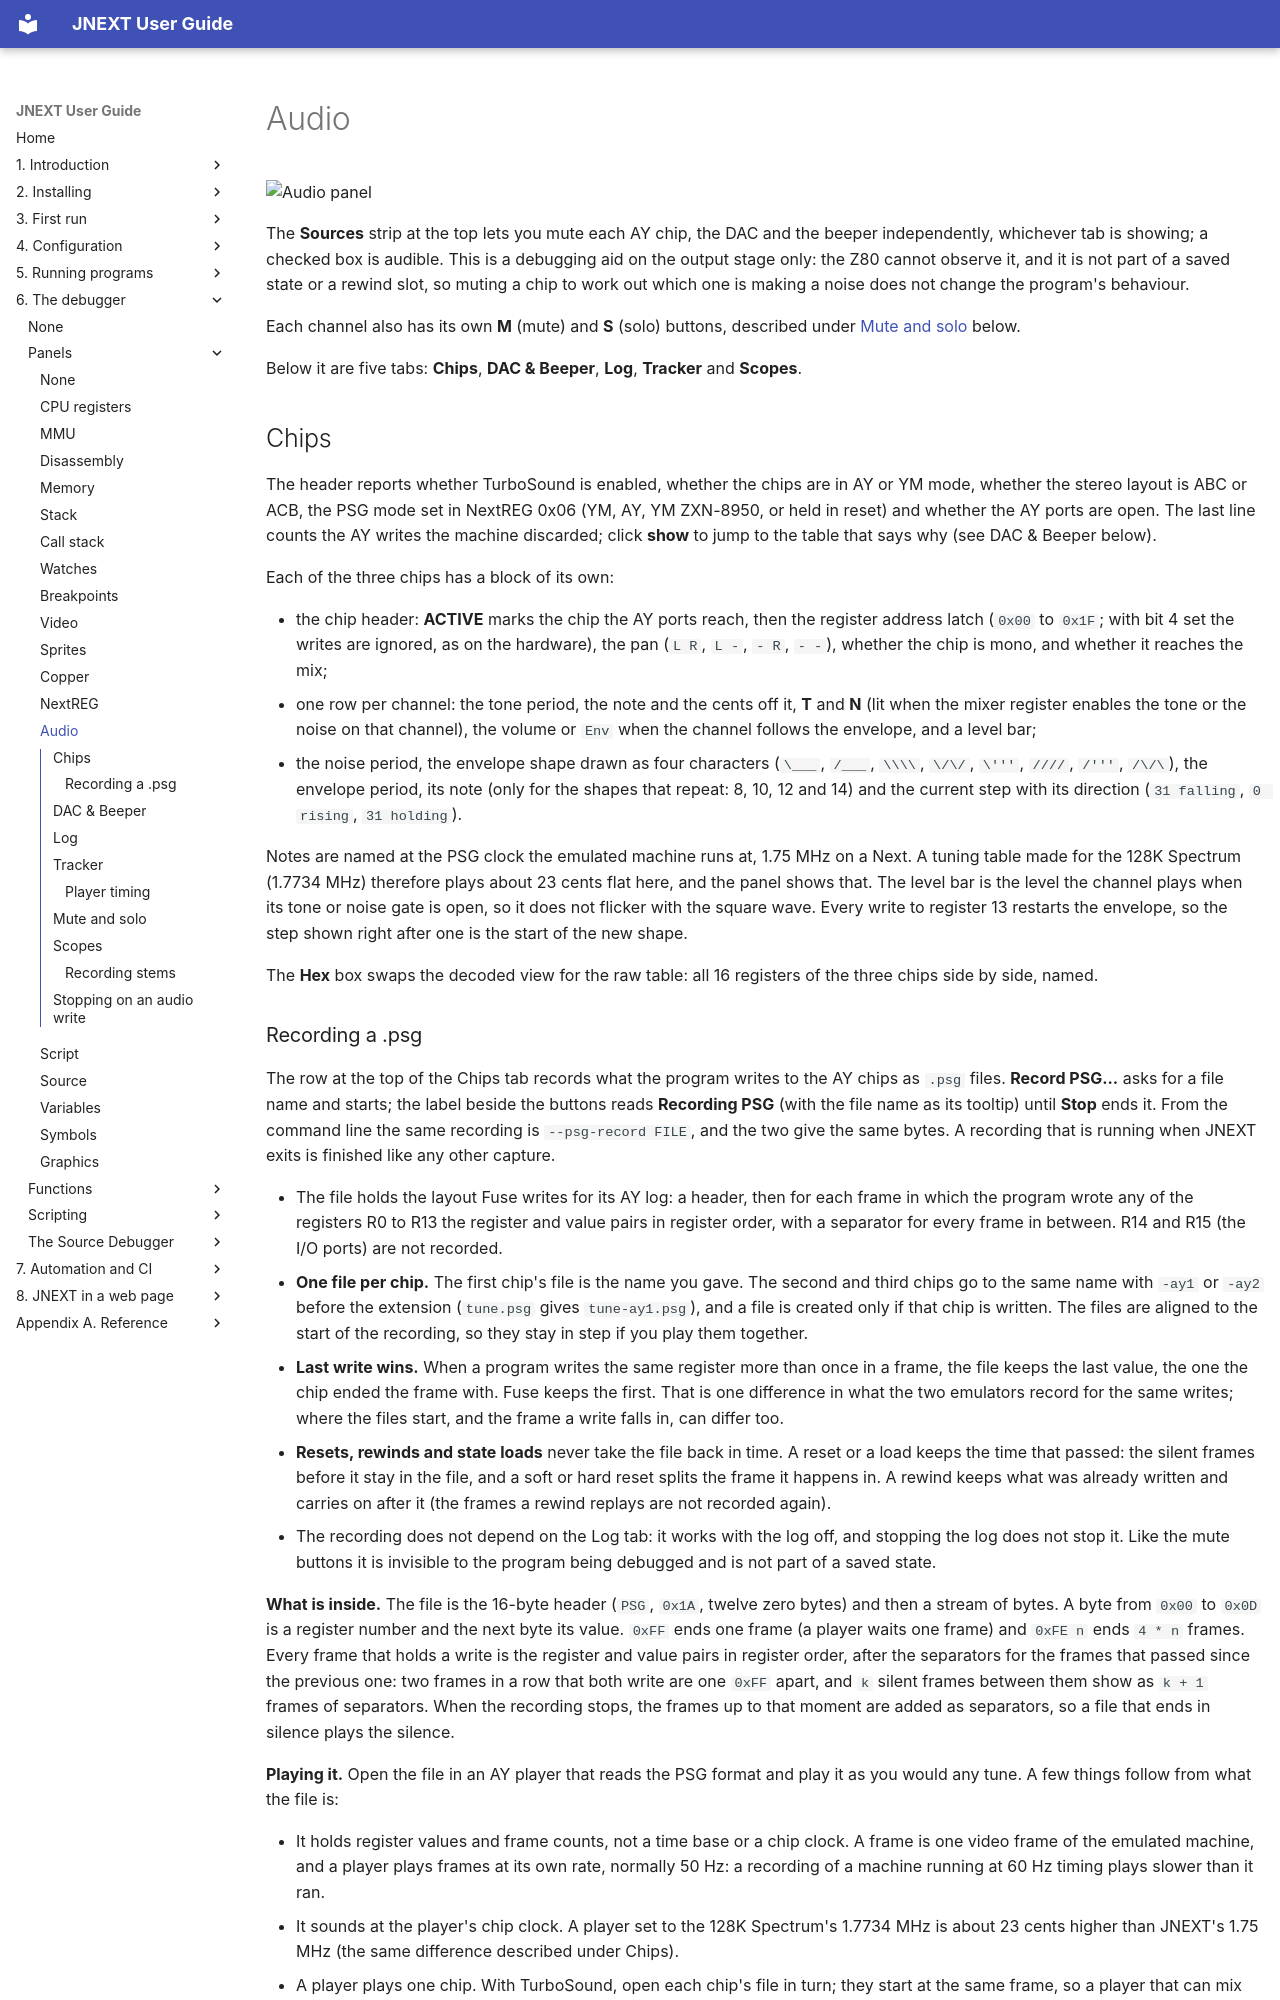

repository: jorgegv/jnext · page: 06-debugger/panels/13-audio.html · generator: mkdocs

# Audio

![Audio panel](../../img/debugger-audio.png)

The **Sources** strip at the top lets you mute each AY chip, the DAC and the
beeper independently, whichever tab is showing; a checked box is audible. This
is a debugging aid on the output stage only: the Z80 cannot observe it, and it
is not part of a saved state or a rewind slot, so muting a chip to work out
which one is making a noise does not change the program's behaviour.

Each channel also has its own **M** (mute) and **S** (solo) buttons, described
under [Mute and solo](#mute-and-solo) below.

Below it are five tabs: **Chips**, **DAC & Beeper**, **Log**, **Tracker** and
**Scopes**.

## Chips

The header reports whether TurboSound is enabled, whether the chips are in AY
or YM mode, whether the stereo layout is ABC or ACB, the PSG mode set in
NextREG 0x06 (YM, AY, YM ZXN-8950, or held in reset) and whether the AY ports
are open. The last line counts the AY writes the machine discarded; click
**show** to jump to the table that says why (see DAC & Beeper below).

Each of the three chips has a block of its own:

- the chip header: **ACTIVE** marks the chip the AY ports reach, then the
  register address latch (`0x00` to `0x1F`; with bit 4 set the writes are
  ignored, as on the hardware), the pan (`L R`, `L -`, `- R`, `- -`), whether
  the chip is mono, and whether it reaches the mix;
- one row per channel: the tone period, the note and the cents off it, **T**
  and **N** (lit when the mixer register enables the tone or the noise on that
  channel), the volume or `Env` when the channel follows the envelope, and a
  level bar;
- the noise period, the envelope shape drawn as four characters (`\___`,
  `/___`, `\\\\`, `\/\/`, `\'''`, `////`, `/'''`, `/\/\`), the envelope period,
  its note (only for the shapes that repeat: 8, 10, 12 and 14) and the current
  step with its direction (`31 falling`, `0 rising`, `31 holding`).

Notes are named at the PSG clock the emulated machine runs at, 1.75 MHz on a
Next. A tuning table made for the 128K Spectrum (1.7734 MHz) therefore plays
about 23 cents flat here, and the panel shows that. The level bar is the level
the channel plays when its tone or noise gate is open, so it does not flicker
with the square wave. Every write to register 13 restarts the envelope, so the
step shown right after one is the start of the new shape.

The **Hex** box swaps the decoded view for the raw table: all 16 registers of
the three chips side by side, named.
